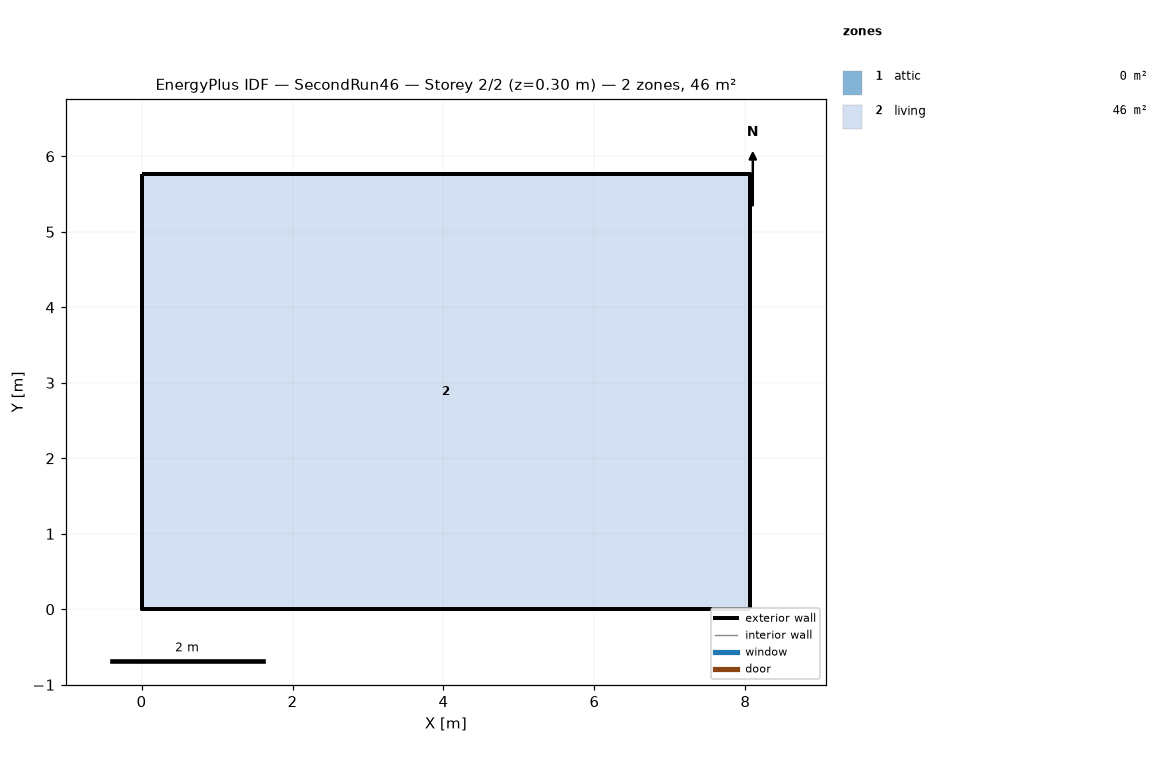
=== STOREY PLAN SPEC (per zone: floor XY polygon, exterior-wall plan segments, windows/doors) ===
zone 1: attic  (0.0 m²)
  exterior wall: (8.06, 0.00) – (8.06, 5.76) – (8.06, 2.88)  [8.6 m]
  exterior wall: (0.00, 5.76) – (0.00, 0.00) – (0.00, 2.88)  [8.6 m]
zone 2: living  (46.5 m²)
  floor: (0.00, 0.00) (0.00, 5.76) (8.06, 5.76) (8.06, 0.00)
  exterior wall: (0.00, 0.00) – (8.06, 0.00)  [8.1 m]
  exterior wall: (8.06, 0.00) – (8.06, 5.76)  [5.8 m]
  exterior wall: (8.06, 5.76) – (0.00, 5.76)  [8.1 m]
  exterior wall: (0.00, 5.76) – (0.00, 0.00)  [5.8 m]

=== DERIVED (storey summary) ===
Building: SecondRun46
Storey: 2 of 2  (floor level z = 0.30 m)
Storey gross floor area: 46.5 m²
Zones on this storey: 2
  - attic: floor 0.0 m²; exterior wall 17.3 m (7.9 m²); WWR 0.0%
  - living: floor 46.5 m²; exterior wall 27.6 m (67.4 m²); WWR 0.0%
Zone adjacency: (none detected)